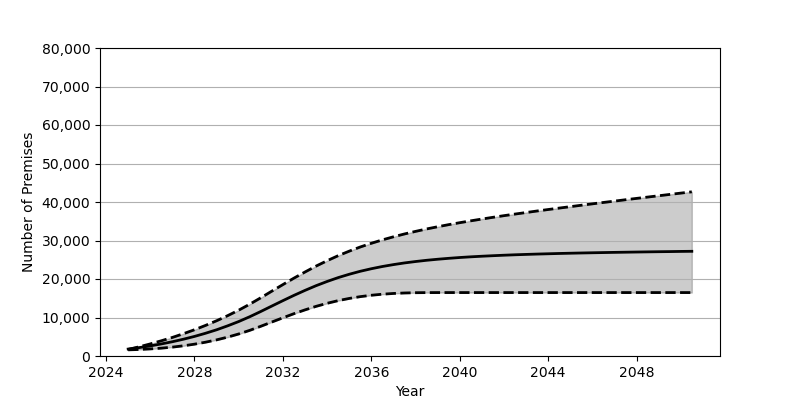

Source data for this figure (header and first rows):
Date, Low, Base, High
2025-01, 1597, 1801, 1706
2025-07, 1693, 2180, 2391
2026-01, 1840, 2626, 3140
2026-07, 2035, 3130, 3949
2027-01, 2305, 3707, 4824
2027-07, 2645, 4352, 5783
2028-01, 3072, 5084, 6819
2028-07, 3584, 5902, 7940
2029-01, 4191, 6810, 9157
2029-07, 4898, 7829, 10469
2030-01, 5721, 8951, 11903
2030-07, 6656, 10191, 13450
2031-01, 7721, 11562, 15125
2031-07, 8820, 12965, 16835
2032-01, 9923, 14376, 18548
2032-07, 10988, 15742, 20220
2033-01, 11983, 17046, 21825
2033-07, 12889, 18256, 23345
2034-01, 13690, 19359, 24754
2034-07, 14376, 20353, 26051
2035-01, 14952, 21229, 27232
2035-07, 15415, 22001, 28309
2036-01, 15779, 22667, 29276
2036-07, 16051, 23244, 30160
2037-01, 16244, 23741, 30963
2037-07, 16367, 24171, 31696
2038-01, 16439, 24538, 32369
2038-07, 16465, 24857, 32997
2039-01, 16475, 25132, 33572
2039-07, 16476, 25368, 34117
2040-01, 16476, 25581, 34627
2040-07, 16476, 25759, 35110
2041-01, 16476, 25914, 35574
2041-07, 16476, 26050, 36021
2042-01, 16476, 26178, 36453
2042-07, 16476, 26290, 36865
2043-01, 16476, 26386, 37265
2043-07, 16476, 26475, 37663
2044-01, 16476, 26553, 38047
2044-07, 16476, 26631, 38420
2045-01, 16476, 26696, 38791
2045-07, 16476, 26758, 39159
2046-01, 16476, 26814, 39522
2046-07, 16476, 26865, 39880
2047-01, 16476, 26916, 40231
2047-07, 16476, 26961, 40586
2048-01, 16476, 27006, 40938
2048-07, 16476, 27048, 41279
2049-01, 16476, 27088, 41625
2049-07, 16476, 27120, 41964
2050-01, 16476, 27164, 42311
2050-07, 16476, 27194, 42643
